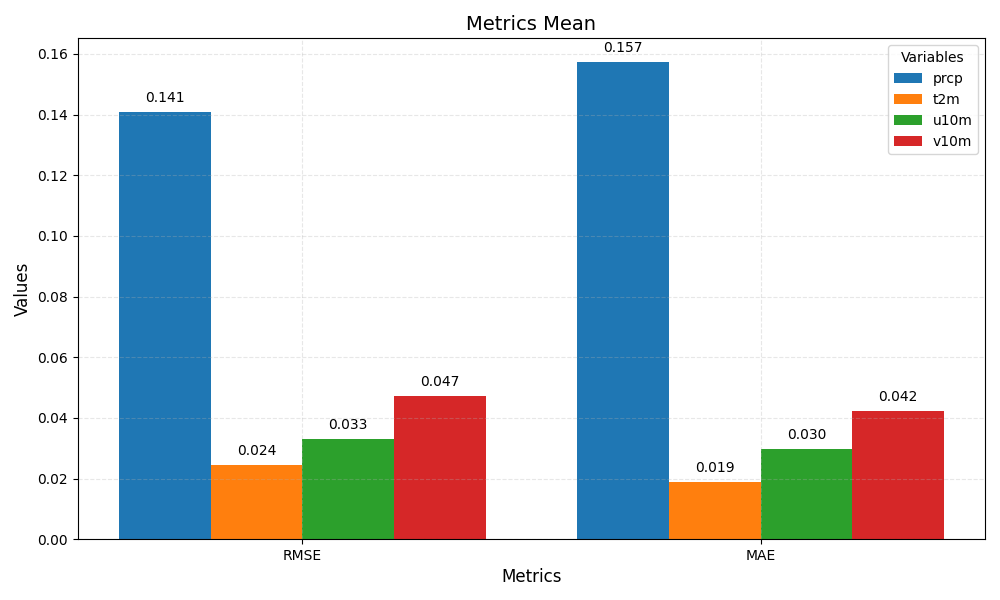

The file beside this chart, header and first rows:
metric	prcp	t2m	u10m	v10m
RMSE	0.141	0.024	0.033	0.047
MAE	0.157	0.019	0.030	0.042
